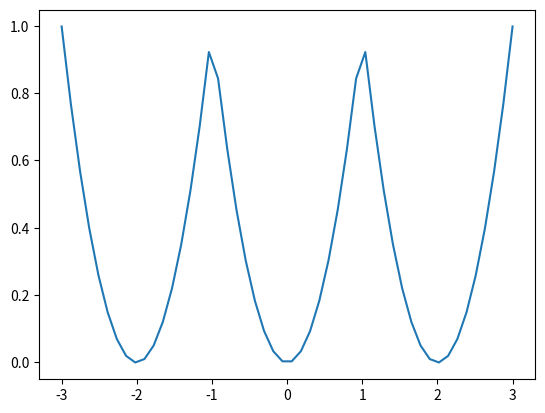

Python code for this plot:
import numpy as np
import matplotlib.pyplot as plt


def f(x, n):
    return 4*(-1)**n/(n**2*3.14**2)*np.cos(n*3.14*x)

def sum(x, n):
    sum = 0
    for i in range(1, n+1):
        sum += f(x, i)
        #print(sum,'\n')
    return sum
        
    
x = np.linspace(-3,3)
y = 1/3+sum(x, int(1e4))


plt.plot(x,y)
plt.show()